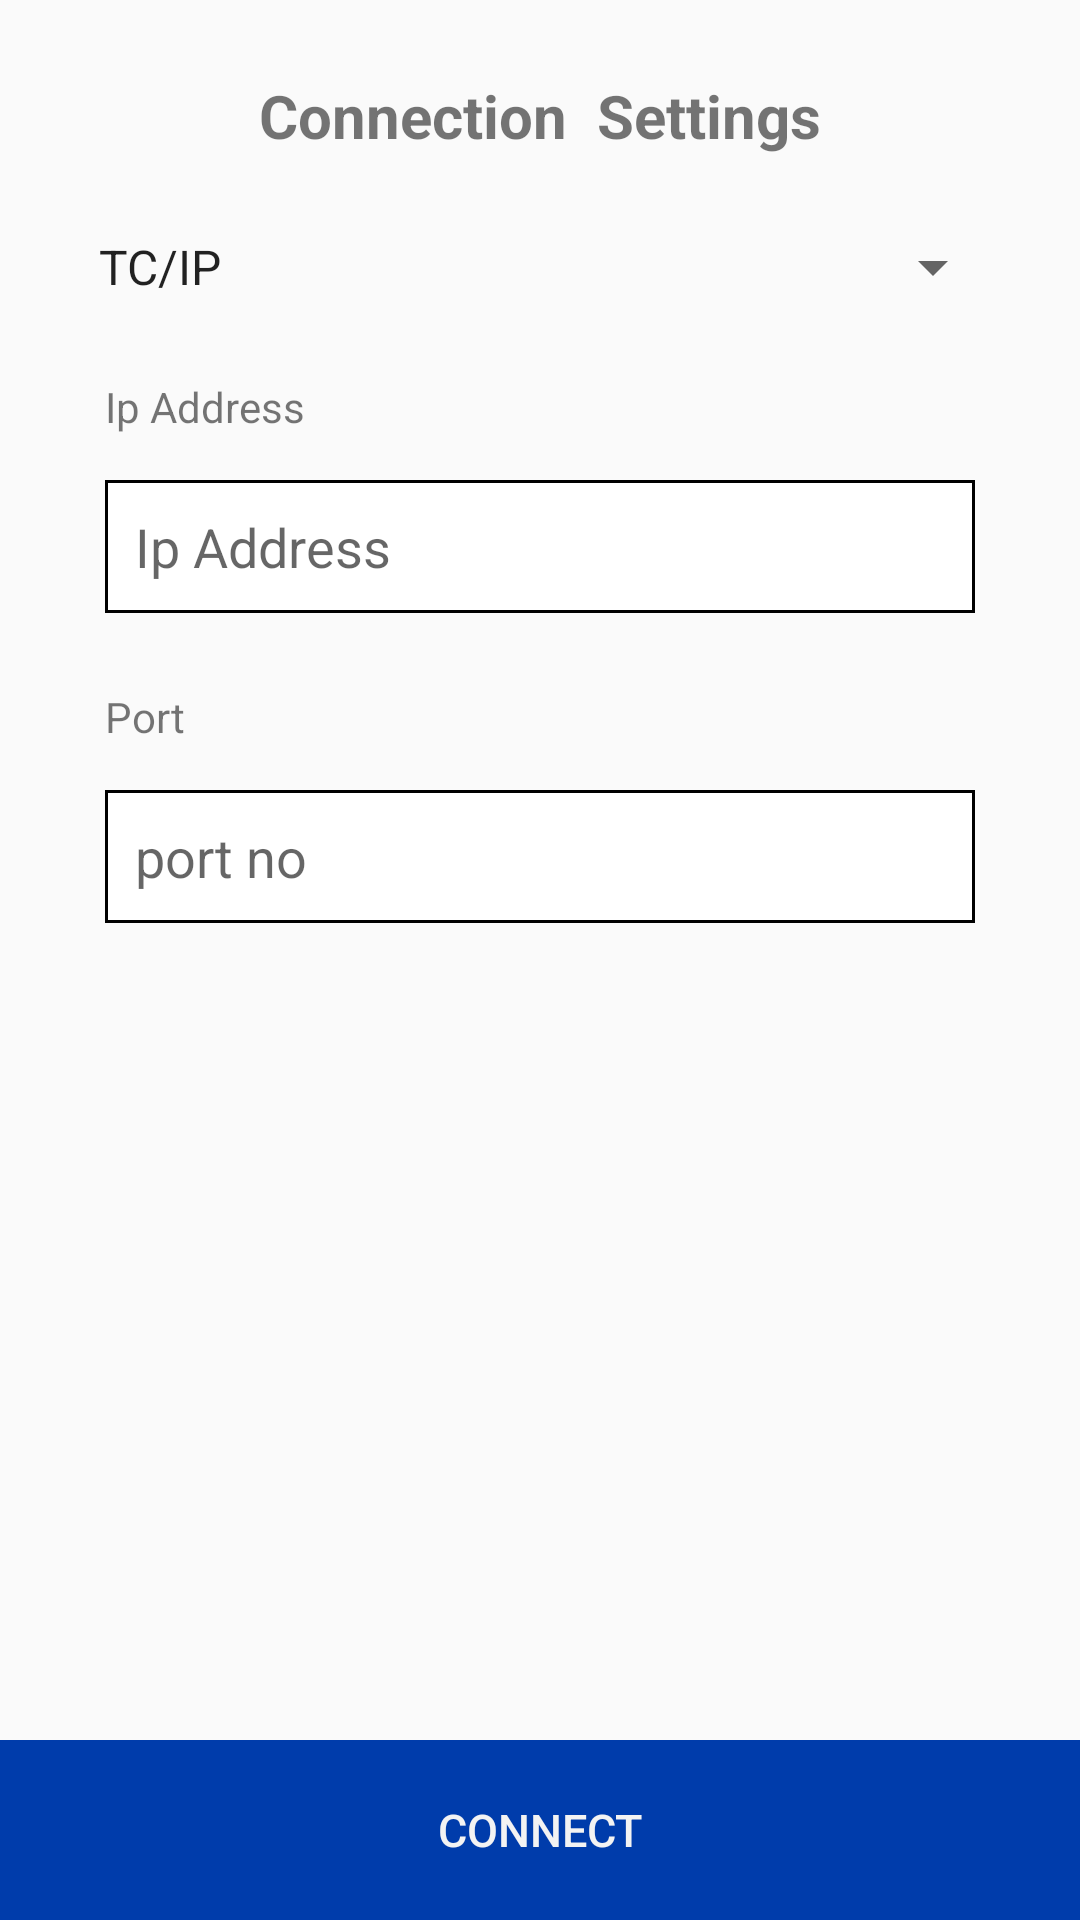

Here is an Android app screen rendered from its layout file. Give the layout XML and the strings, colors and styles it references.
<!-- AndroidManifest.xml: application theme SplashTheme -->
<!-- res/layout/connect_setting_fragment.xml -->
<?xml version="1.0" encoding="utf-8"?>
<layout>

    <RelativeLayout xmlns:android="http://schemas.android.com/apk/res/android"
        xmlns:tools="http://schemas.android.com/tools"
        android:layout_width="match_parent"
        android:layout_height="match_parent"
        tools:context=".ui.fragment.setting.connnect.ConnectSettingFragment">

        <LinearLayout
            android:layout_width="match_parent"
            android:layout_height="match_parent"
            android:layout_above="@+id/bottom_layout"
            android:orientation="vertical">

            <TextView
                android:layout_width="wrap_content"
                android:layout_height="wrap_content"
                android:layout_gravity="center"
                android:layout_marginTop="@dimen/dp25"
                android:text="Connection  Settings"
                android:textSize="@dimen/sp20"
                android:textStyle="bold" />

            <Spinner
                android:id="@+id/connection_type_spinner"
                android:layout_width="match_parent"
                android:layout_height="wrap_content"
                android:layout_marginHorizontal="@dimen/dp25"
                android:layout_marginTop="@dimen/dp25"
                android:dropDownVerticalOffset="10dp"
                android:entries="@array/connection_type"
                android:overlapAnchor="false"
                android:prompt="@string/connection_type_prompt"
                android:spinnerMode="dropdown" />


            <TextView
                android:id="@+id/ip_label"
                android:layout_width="wrap_content"
                android:layout_height="wrap_content"
                android:layout_marginHorizontal="@dimen/dp35"
                android:layout_marginTop="@dimen/dp25"
                android:text="@string/ip_address" />

            <EditText
                android:id="@+id/ip_address"
                android:layout_width="match_parent"
                android:layout_height="wrap_content"
                android:layout_marginHorizontal="@dimen/dp35"
                android:layout_marginTop="@dimen/dp15"
                android:background="@drawable/border"
                android:digits="0123456789."
                android:hint="@string/ip_address"
                android:imeOptions="actionNext"
                android:inputType="number"
                android:maxLength="15"
                android:maxLines="1"
                android:padding="@dimen/dp10" />

            <TextView
                android:id="@+id/port_label"
                android:layout_width="wrap_content"
                android:layout_height="wrap_content"
                android:layout_marginHorizontal="@dimen/dp35"
                android:layout_marginTop="@dimen/dp25"
                android:text="@string/port" />

            <EditText
                android:id="@+id/port_no"
                android:layout_width="match_parent"
                android:layout_height="wrap_content"
                android:layout_marginHorizontal="@dimen/dp35"
                android:layout_marginTop="@dimen/dp15"
                android:background="@drawable/border"
                android:hint="@string/port_no"
                android:inputType="number"
                android:maxLength="5"
                android:padding="@dimen/dp10" />

            <ListView
                android:id="@+id/list"
                android:layout_width="match_parent"
                android:layout_height="0dp"
                android:layout_weight="0.7" />

        </LinearLayout>

        <LinearLayout
            android:id="@+id/bottom_layout"
            android:layout_width="match_parent"
            android:layout_height="wrap_content"
            android:layout_alignParentBottom="true"
            android:orientation="horizontal"
            android:weightSum="100">

            <Button
                android:id="@+id/connect_button"
                android:layout_width="@dimen/dp0"
                android:layout_height="@dimen/dp60"
                android:layout_weight="50"
                android:background="@color/blue"
                android:text="Connect"
                android:textColor="@color/white"
                android:textSize="@dimen/dp15" />

            <Button
                android:id="@+id/disconnect_button"
                android:layout_width="@dimen/dp0"
                android:layout_height="@dimen/dp60"
                android:layout_weight="50"
                android:background="@color/white"
                android:text="Disconnect"
                android:textColor="@color/blue"
                android:textSize="@dimen/dp15" />

        </LinearLayout>

        <LinearLayout
            android:id="@+id/bot_bluetooth_layout"
            android:layout_width="match_parent"
            android:layout_height="wrap_content"
            android:layout_alignParentBottom="true"
            android:orientation="horizontal">

            <Button
                android:id="@+id/btn_connect"
                android:layout_width="match_parent"
                android:layout_height="@dimen/dp60"
                android:background="@color/blue"
                android:text="Connect"
                android:textColor="@color/white"
                android:textSize="@dimen/dp15" />


        </LinearLayout>

        <LinearLayout
            android:id="@+id/bot_AppToApp_layout"
            android:layout_width="match_parent"
            android:layout_height="wrap_content"
            android:layout_alignParentBottom="true"
            android:orientation="horizontal">

            <Button
                android:id="@+id/btn_AppToApp_connect"
                android:layout_width="match_parent"
                android:layout_height="@dimen/dp60"
                android:background="@color/blue"
                android:text="Connect"
                android:textColor="@color/white"
                android:textSize="@dimen/dp15" />


        </LinearLayout>

    </RelativeLayout>
</layout>
<!-- resources referenced by this layout -->
<resources>
  <string-array name="connection_type">
          <item>TC/IP</item>
          <item>Bluetooth</item>
          <item>AppToApp(Intent)</item>
          <item>AppToApp(LocalHost)</item>
      </string-array>
  <color name="blue">#003CAB</color>
  <color name="white">#F3F3F3</color>
  <dimen name="dp0">0dp</dimen>
  <dimen name="dp10">10dp</dimen>
  <dimen name="dp15">15dp</dimen>
  <dimen name="dp25">25dp</dimen>
  <dimen name="dp35">35dp</dimen>
  <dimen name="dp60">60dp</dimen>
  <dimen name="sp20">20sp</dimen>
  <!-- drawable border (drawable) -->
  <shape xmlns:android="http://schemas.android.com/apk/res/android" android:shape="rectangle" >
      <solid android:color="@android:color/white" />
  
      <stroke android:width="1dip" android:color="#000000" />
  
  </shape>
  <string name="connection_type_prompt">Connection Type</string>
  <string name="ip_address">Ip Address</string>
  <string name="port">Port</string>
  <string name="port_no">port no</string>
  <style name="SplashTheme" parent="Theme.AppCompat.Light.NoActionBar" />
</resources>
